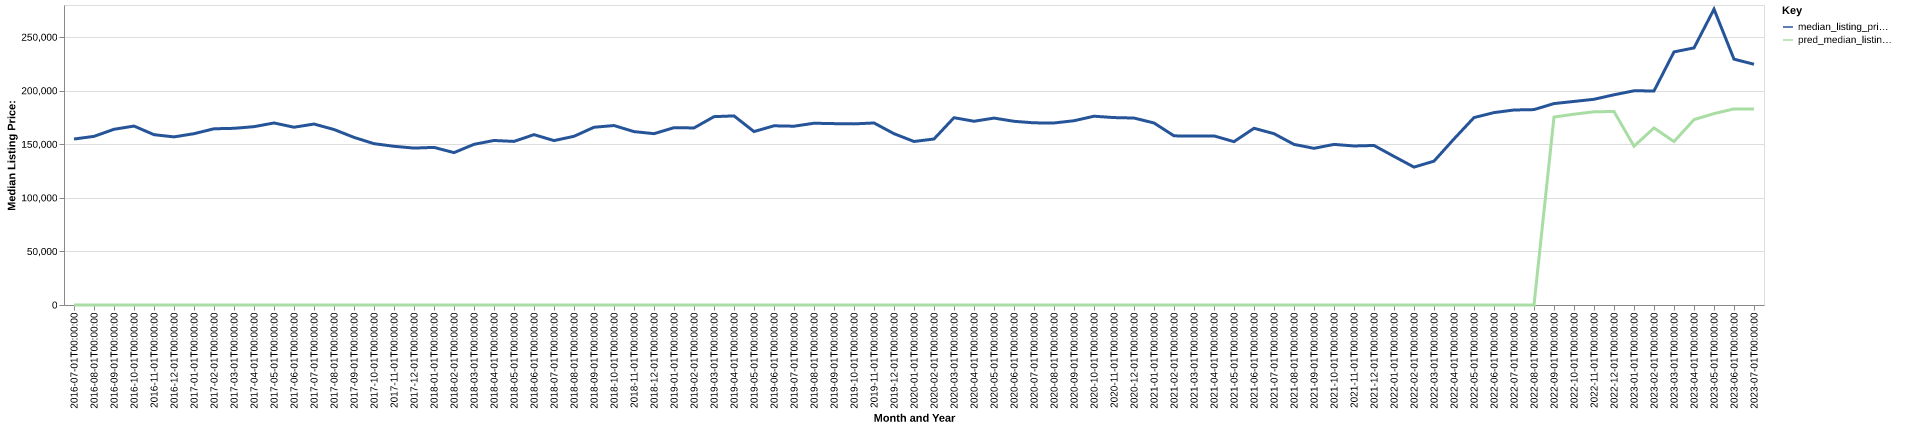

Values plotted in this chart, from the file beside it:
date, time_idx, median_listing_price, thirty_year_interest_rate_five, month, county_name, active_listing_count, median_days_on_market, pred_median_listing_price, month_year
2016-07-01, 0, 154900, 3.72, 7, Enid, OK, 252.0, 59.0, 0, Jul-2016
2016-08-01, 1, 157400, 3.73, 8, Enid, OK, 255.0, 60.0, 0, Aug-2016
2016-09-01, 2, 164000, 3.66, 9, Enid, OK, 280.0, 65.0, 0, Sep-2016
2016-10-01, 3, 167000, 3.64, 10, Enid, OK, 305.0, 68.0, 0, Oct-2016
2016-11-01, 4, 158975, 3.66, 11, Enid, OK, 306.0, 81.0, 0, Nov-2016
2016-12-01, 5, 156900, 3.48, 12, Enid, OK, 297.0, 94.0, 0, Dec-2016
2017-01-01, 6, 159900, 3.45, 1, Enid, OK, 290.0, 92.0, 0, Jan-2017
2017-02-01, 7, 164475, 3.5, 2, Enid, OK, 287.0, 73.0, 0, Feb-2017
2017-03-01, 8, 164900, 3.52, 3, Enid, OK, 276.0, 63.0, 0, Mar-2017
2017-04-01, 9, 166450, 4.03, 4, Enid, OK, 275.0, 64.0, 0, Apr-2017
2017-05-01, 10, 169900, 4.32, 5, Enid, OK, 302.0, 59.0, 0, May-2017
2017-06-01, 11, 165925, 4.2, 6, Enid, OK, 319.0, 61.0, 0, Jun-2017
2017-07-01, 12, 168900, 4.19, 7, Enid, OK, 328.0, 64.0, 0, Jul-2017
2017-08-01, 13, 163800, 4.3, 8, Enid, OK, 341.0, 63.0, 0, Aug-2017
2017-09-01, 14, 156450, 4.1, 9, Enid, OK, 339.0, 67.0, 0, Sep-2017
2017-10-01, 15, 150575, 4.05, 10, Enid, OK, 329.0, 81.0, 0, Oct-2017
2017-11-01, 16, 148125, 3.94, 11, Enid, OK, 326.0, 95.0, 0, Nov-2017
2017-12-01, 17, 146450, 4.03, 12, Enid, OK, 314.0, 106.0, 0, Dec-2017
2018-01-01, 18, 147100, 3.93, 1, Enid, OK, 284.0, 106.0, 0, Jan-2018
2018-02-01, 19, 142225, 3.83, 2, Enid, OK, 273.0, 98.0, 0, Feb-2018
2018-03-01, 20, 149950, 3.94, 3, Enid, OK, 274.0, 81.0, 0, Mar-2018
2018-04-01, 21, 153550, 3.95, 4, Enid, OK, 271.0, 68.0, 0, Apr-2018
2018-05-01, 22, 152675, 3.99, 5, Enid, OK, 276.0, 64.0, 0, May-2018
2018-06-01, 23, 159000, 4.15, 6, Enid, OK, 285.0, 59.0, 0, Jun-2018
2018-07-01, 24, 153450, 4.4, 7, Enid, OK, 308.0, 47.0, 0, Jul-2018
2018-08-01, 25, 157450, 4.46, 8, Enid, OK, 304.0, 60.0, 0, Aug-2018
2018-09-01, 26, 165900, 4.58, 9, Enid, OK, 301.0, 74.0, 0, Sep-2018
2018-10-01, 27, 167500, 4.66, 10, Enid, OK, 283.0, 83.0, 0, Oct-2018
2018-11-01, 28, 161825, 4.62, 11, Enid, OK, 276.0, 87.0, 0, Nov-2018
2018-12-01, 29, 159900, 4.54, 12, Enid, OK, 258.0, 94.0, 0, Dec-2018
2019-01-01, 30, 165500, 4.6, 1, Enid, OK, 246.0, 100.0, 0, Jan-2019
2019-02-01, 31, 165250, 4.72, 2, Enid, OK, 250.0, 90.0, 0, Feb-2019
2019-03-01, 32, 175786, 4.9, 3, Enid, OK, 267.0, 77.0, 0, Mar-2019
2019-04-01, 33, 176511, 4.94, 4, Enid, OK, 274.0, 64.0, 0, Apr-2019
2019-05-01, 34, 161875, 4.75, 5, Enid, OK, 287.0, 74.0, 0, May-2019
2019-06-01, 35, 167250, 4.51, 6, Enid, OK, 293.0, 60.0, 0, Jun-2019
2019-07-01, 36, 166875, 4.41, 7, Enid, OK, 277.0, 65.0, 0, Jul-2019
2019-08-01, 37, 169655, 4.41, 8, Enid, OK, 269.0, 62.0, 0, Aug-2019
2019-09-01, 38, 169286, 4.2, 9, Enid, OK, 265.0, 62.0, 0, Sep-2019
2019-10-01, 39, 169041, 4.14, 10, Enid, OK, 262.0, 64.0, 0, Oct-2019
2019-11-01, 40, 169900, 3.84, 11, Enid, OK, 264.0, 69.0, 0, Nov-2019
2019-12-01, 41, 159900, 3.81, 12, Enid, OK, 252.0, 87.0, 0, Dec-2019
2020-01-01, 42, 152625, 3.75, 1, Enid, OK, 253.0, 86.0, 0, Jan-2020
2020-02-01, 43, 154950, 3.73, 2, Enid, OK, 246.0, 89.0, 0, Feb-2020
2020-03-01, 44, 174825, 3.78, 3, Enid, OK, 231.0, 84.0, 0, Mar-2020
2020-04-01, 45, 171500, 3.75, 4, Enid, OK, 239.0, 84.0, 0, Apr-2020
2020-05-01, 46, 174450, 3.74, 5, Enid, OK, 220.0, 91.0, 0, May-2020
2020-06-01, 47, 171450, 3.72, 6, Enid, OK, 213.0, 84.0, 0, Jun-2020
2020-07-01, 48, 170000, 3.49, 7, Enid, OK, 196.0, 69.0, 0, Jul-2020
2020-08-01, 49, 169900, 3.65, 8, Enid, OK, 181.0, 67.0, 0, Aug-2020
2020-09-01, 50, 171975, 3.33, 9, Enid, OK, 180.0, 59.0, 0, Sep-2020
2020-10-01, 51, 176200, 3.28, 10, Enid, OK, 188.0, 53.0, 0, Oct-2020
2020-11-01, 52, 174925, 3.21, 11, Enid, OK, 169.0, 60.0, 0, Nov-2020
2020-12-01, 53, 174500, 3.07, 12, Enid, OK, 157.0, 73.0, 0, Dec-2020
2021-01-01, 54, 169900, 2.99, 1, Enid, OK, 141.0, 71.0, 0, Jan-2021
2021-02-01, 55, 157875, 2.93, 2, Enid, OK, 129.0, 60.0, 0, Feb-2021
2021-03-01, 56, 157700, 2.88, 3, Enid, OK, 119.0, 62.0, 0, Mar-2021
2021-04-01, 57, 157825, 2.84, 4, Enid, OK, 108.0, 69.0, 0, Apr-2021
2021-05-01, 58, 152450, 2.71, 5, Enid, OK, 103.0, 42.0, 0, May-2021
2021-06-01, 59, 164950, 2.79, 6, Enid, OK, 102.0, 45.0, 0, Jun-2021
... 25 more rows
